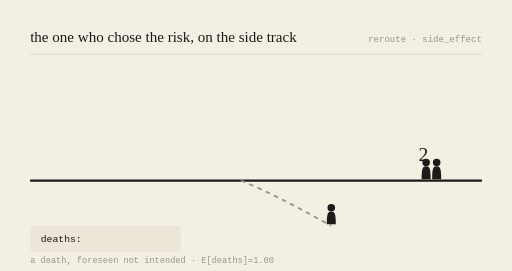
t = 0.00 s
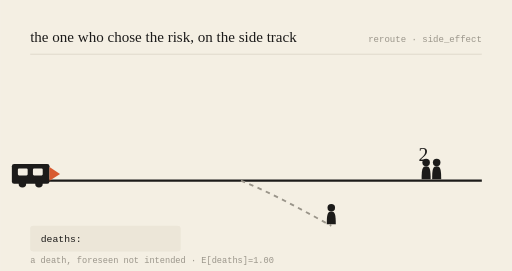
t = 0.78 s
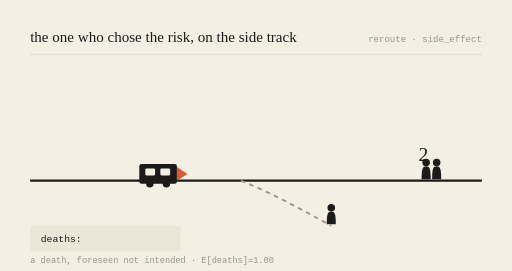
t = 2.16 s
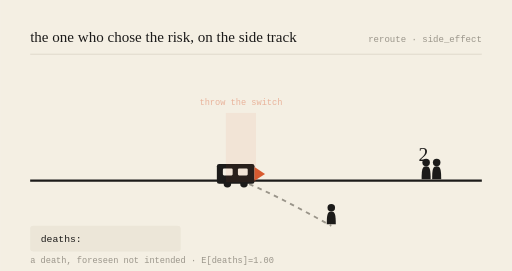
t = 3.00 s
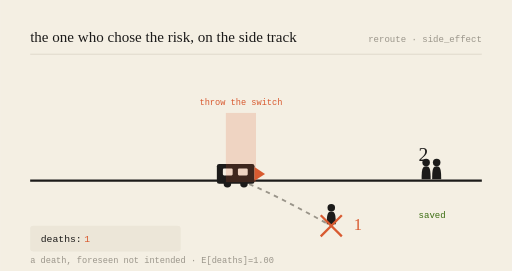
t = 3.99 s
t = 5.00 s: frame unchanged from t = 3.99 s, image omitted

The animated SVG that drew these frames (rendered in a browser with its animation timeline set to each time). Animation: 6 SMIL elements (animate=5,animateTransform=1); one cycle of 6.00 s, repeats indefinitely.

<svg viewBox="0 0 680 360" xmlns="http://www.w3.org/2000/svg" role="img" aria-labelledby="t-gen-20261113">
<title id="t-gen-20261113">the one who chose the risk, on the side track — animated</title>
<rect width="680" height="360" fill="#F4EFE3"/>
<text x="40" y="56" font-family="var(--font-serif), Georgia, serif" font-size="20" fill="#1c1b1a">the one who chose the risk, on the side track</text>
<text x="640" y="56" text-anchor="end" font-family="monospace" font-size="12" fill="#9a958a">reroute · side_effect</text>
<line x1="40" y1="72" x2="640" y2="72" stroke="#d8d2c4" stroke-width="1"/>

<line x1="40" y1="240" x2="640" y2="240" stroke="#1c1b1a" stroke-width="3"/>
<path d="M320,240 C 360,256 400,278 440,300" stroke="#9a958a" stroke-width="2.5" fill="none" stroke-dasharray="6 6"/>

<g transform="translate(566,240) scale(1)" fill="#1c1b1a"><circle cx="0" cy="-24" r="5"/><path d="M0,-19 C-5,-19 -6,-15 -6,-2 L6,-2 C6,-15 5,-19 0,-19 Z"/></g><g transform="translate(580,240) scale(1)" fill="#1c1b1a"><circle cx="0" cy="-24" r="5"/><path d="M0,-19 C-5,-19 -6,-15 -6,-2 L6,-2 C6,-15 5,-19 0,-19 Z"/></g>
<text x="556" y="214" font-family="var(--font-serif), Georgia, serif" font-size="26" fill="#1c1b1a">2</text>
<g opacity="0"><text x="556" y="290" font-family="monospace" font-size="12" fill="#3B6D11">saved</text><animate attributeName="opacity" values="0;0;1;1;0" keyTimes="0;0.52;0.57;0.92;1" dur="6s" repeatCount="indefinite"/></g>

<g transform="translate(440,300) scale(1)" fill="#1c1b1a"><circle cx="0" cy="-24" r="5"/><path d="M0,-19 C-5,-19 -6,-15 -6,-2 L6,-2 C6,-15 5,-19 0,-19 Z"/></g>
<g opacity="0"><line x1="426" y1="286" x2="454" y2="314" stroke="#D85A30" stroke-width="3"/><line x1="454" y1="286" x2="426" y2="314" stroke="#D85A30" stroke-width="3"/><animate attributeName="opacity" values="0;0;1;1;0" keyTimes="0;0.5;0.55;0.95;1" dur="6s" repeatCount="indefinite"/></g>
<text x="470" y="306" font-family="var(--font-serif), Georgia, serif" font-size="22" fill="#D85A30" opacity="0">1<animate attributeName="opacity" values="0;0;1;1;0" keyTimes="0;0.52;0.57;0.95;1" dur="6s" repeatCount="indefinite"/></text>

<g><animateTransform attributeName="transform" type="translate" values="-150,0;218,0;218,0;218,0;-150,0" keyTimes="0;0.5;0.55;0.9;1" dur="6s" repeatCount="indefinite"/>
<rect x="70" y="218" width="50" height="26" rx="3" fill="#1c1b1a"/>
<rect x="78" y="224" width="13" height="9" rx="1.5" fill="#F4EFE3"/>
<rect x="98" y="224" width="13" height="9" rx="1.5" fill="#F4EFE3"/>
<circle cx="84" cy="244" r="5" fill="#1c1b1a"/><circle cx="106" cy="244" r="5" fill="#1c1b1a"/>
<path d="M120,222 L134,231 L120,240 Z" fill="#D85A30"/></g>

<g opacity="0"><rect x="300" y="150" width="40" height="92" fill="#D85A30" opacity="0.18"/><text x="320" y="140" text-anchor="middle" font-family="monospace" font-size="11.5" fill="#D85A30">throw the switch</text><animate attributeName="opacity" values="0;0;1;1;0" keyTimes="0;0.48;0.53;0.9;1" dur="6s" repeatCount="indefinite"/></g>

<rect x="40" y="300" width="200" height="34" rx="4" fill="#ece6d8"/>
<text x="54" y="322" font-family="monospace" font-size="13" fill="#1c1b1a">deaths: </text>
<text x="112" y="322" font-family="monospace" font-size="13" fill="#D85A30" opacity="0">1<animate attributeName="opacity" values="0;0;1;1;0" keyTimes="0;0.52;0.57;0.95;1" dur="6s" repeatCount="indefinite"/></text>
<text x="40" y="350" font-family="monospace" font-size="11.5" fill="#9a958a">a death, foreseen not intended · E[deaths]=1.00</text>
</svg>
